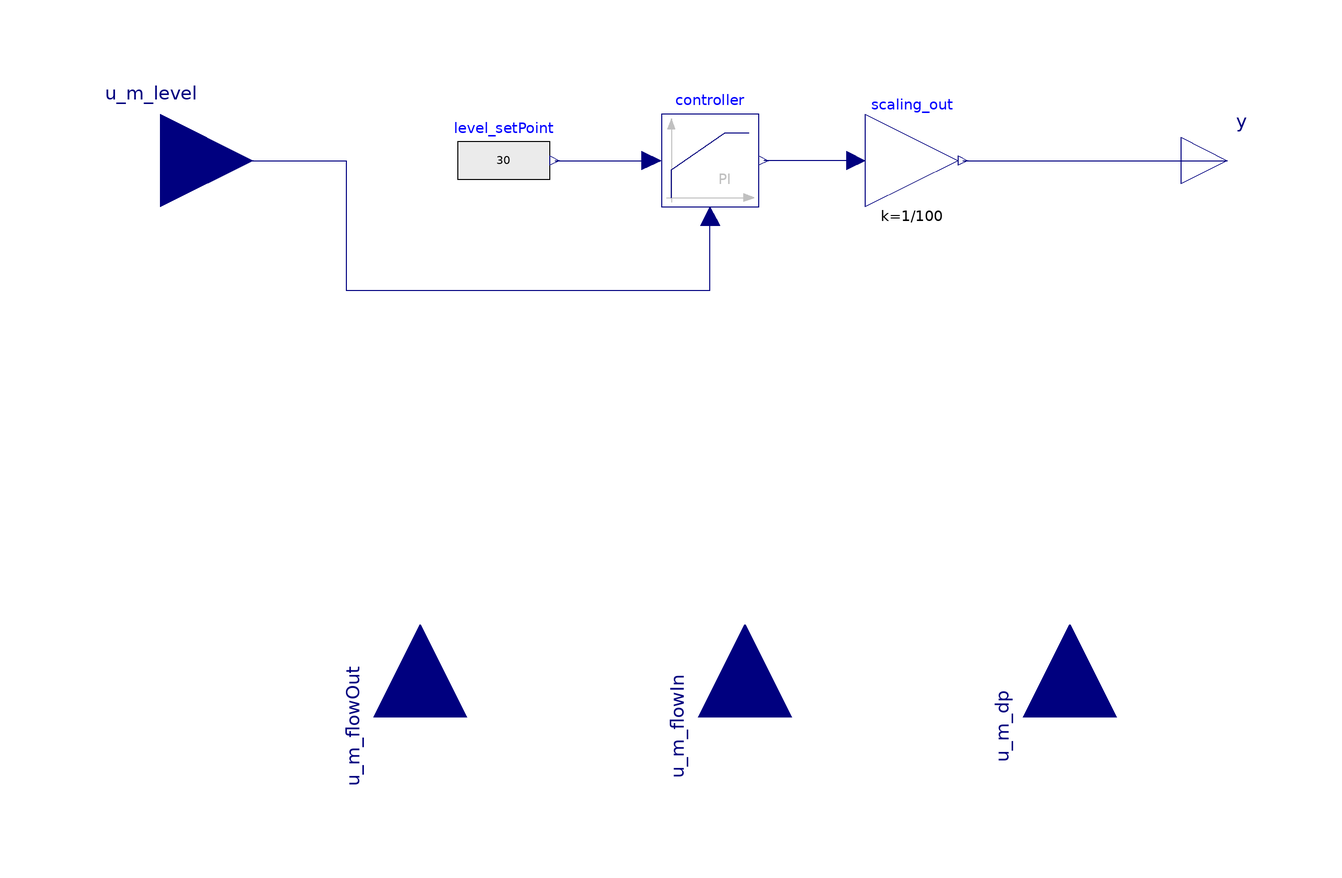

The component connection diagram of the Modelica model below, drawn from its own Placement and Line annotations.

block FWH_HP_level
  extends Interfaces.CondenserLevel;
  Controls.LimPID                           controller(
    controllerType=Modelica.Blocks.Types.SimpleController.PI,
    yMin=0,
    initType=Modelica.Blocks.Types.InitPID.InitialOutput,
    Td=0.1,
    k=-1,
    Ti=200,
    yMax=100,
    y_start=40)
    annotation (Placement(transformation(extent={{-12,-10},{9,10}})));
  Modelica.Blocks.Sources.RealExpression level_setPoint(y=
        30)
           annotation (Placement(transformation(extent={{-56,-10},{-36,10}},
          rotation=0)));
  Modelica.Blocks.Math.Gain scaling_out(k=1/100)
    annotation (Placement(transformation(extent={{32,-10},{52,10}})));
equation
  connect(level_setPoint.y, controller.u_s)
    annotation (Line(points={{-35,0},{-14.1,0}}, color={0,0,127}));
  connect(u_m_level, controller.u_m) annotation (Line(points={{-120,0},{-80,0},
          {-80,-28},{-1.5,-28},{-1.5,-12}}, color={0,0,127}));
  connect(scaling_out.u, controller.y)
    annotation (Line(points={{30,0},{10.05,0}}, color={0,0,127}));
  connect(scaling_out.y, y)
    annotation (Line(points={{53,0},{110,0}}, color={0,0,127}));
  annotation (Icon(coordinateSystem(preserveAspectRatio=false)), Diagram(
        coordinateSystem(preserveAspectRatio=false)));
end FWH_HP_level;